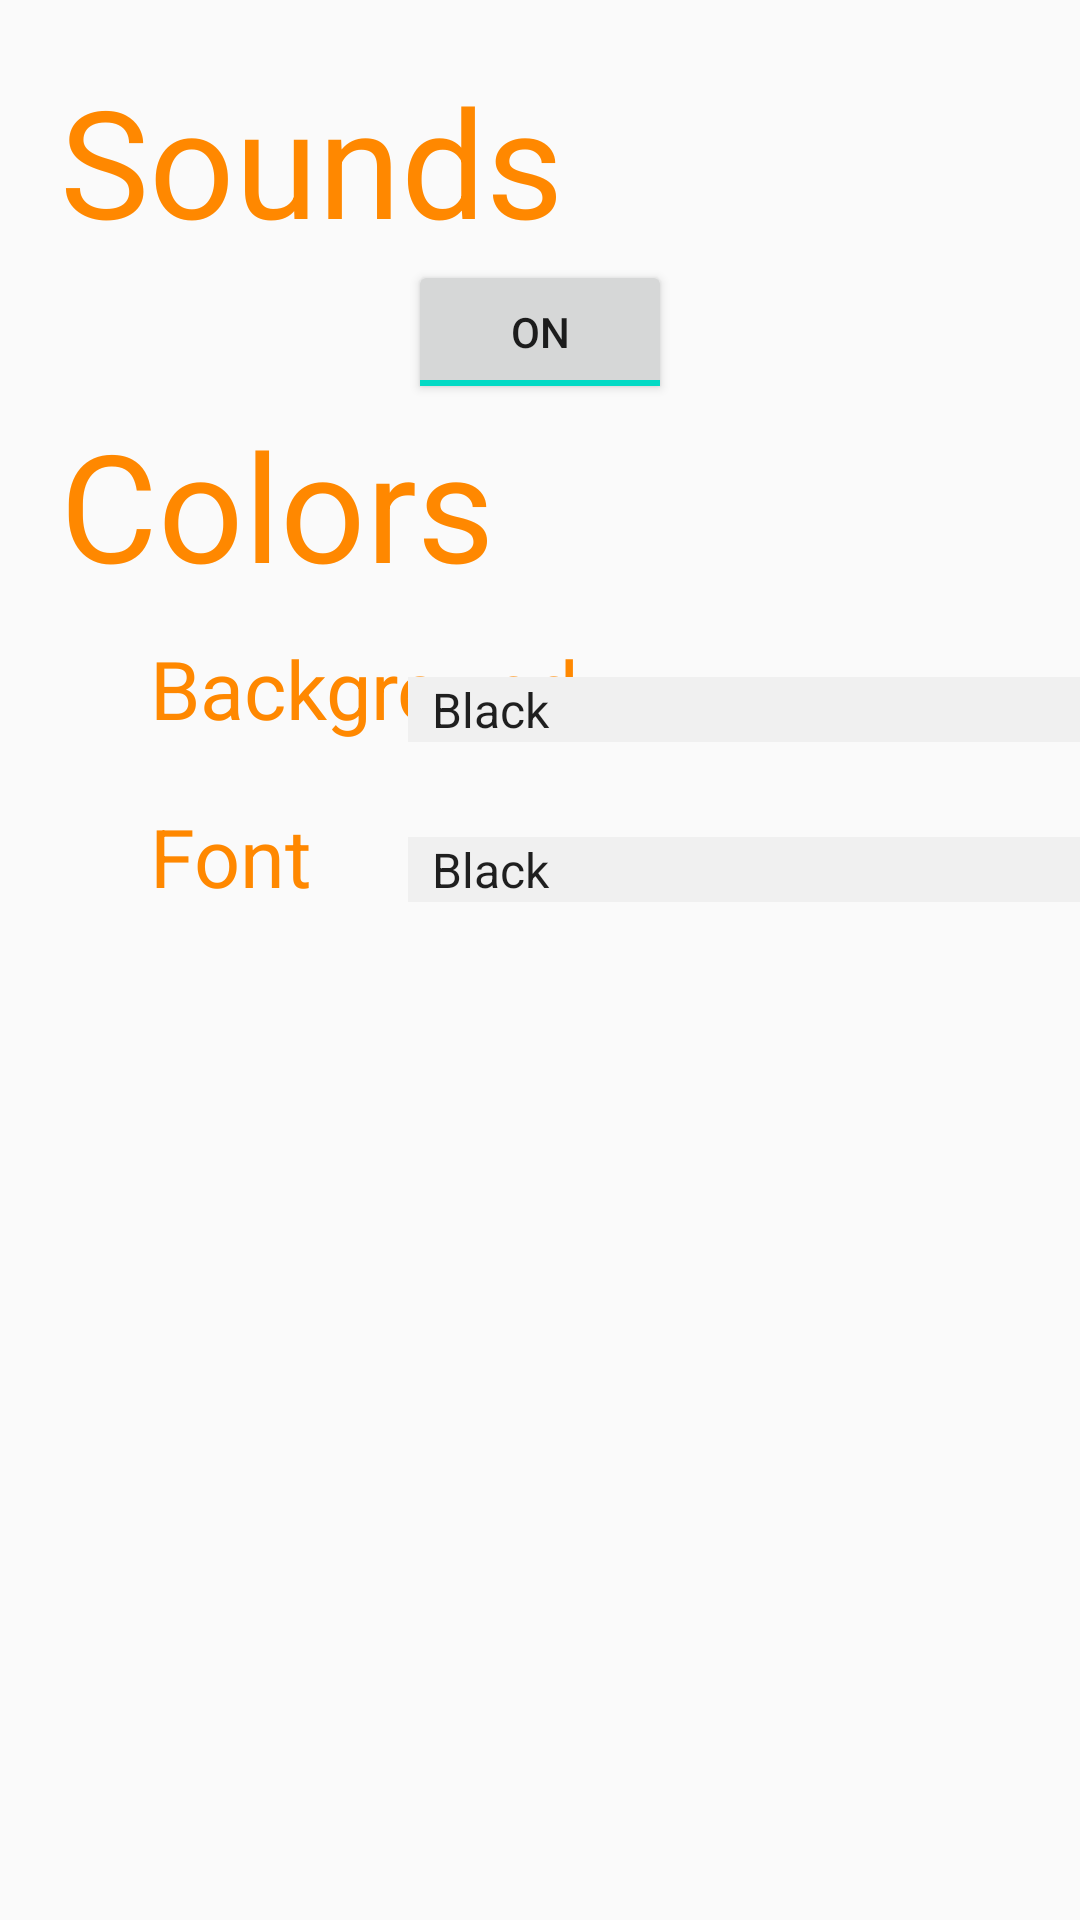

Reconstruct the res/layout file that produces this screen, plus the resources it refers to.
<!-- AndroidManifest.xml: application theme AppTheme -->
<!-- res/layout/settings.xml -->
<?xml version="1.0" encoding="utf-8"?>
<RelativeLayout xmlns:android="http://schemas.android.com/apk/res/android"
              xmlns:tools="http://schemas.android.com/tools"
              android:orientation="vertical"
              android:layout_width="match_parent"
              android:layout_height="match_parent"

    >

    <RelativeLayout
        android:layout_width="match_parent"
        android:layout_height="wrap_content"
        android:orientation="vertical"
        android:layout_alignParentTop="true"
        android:layout_alignParentLeft="true"
        android:layout_alignParentStart="true">

        <TextView
            android:id="@+id/sounds_text_view"
            android:layout_width="wrap_content"
            android:layout_height="wrap_content"
            android:paddingLeft="20dp"
            android:paddingTop="20dp"
            android:text="@string/settings_menu_sound"
            android:textColor="@android:color/holo_orange_dark"
            android:textSize="50dp"/>

        <ToggleButton
            android:id="@+id/sounds_toggle_button"
            android:layout_width="wrap_content"
            android:layout_height="wrap_content"
            android:layout_below="@id/sounds_text_view"
            android:layout_centerHorizontal="true"
            android:checked="true"
            android:text="@string/toggle_on"
            android:textOff="@string/toggle_off"
            android:textOn="@string/toggle_on"/>

        <TextView
            android:id="@+id/colors_text_view"
            android:layout_width="wrap_content"
            android:layout_height="wrap_content"
            android:text="@string/settings_menu_colors"
            android:layout_below="@id/sounds_toggle_button"
            android:textColor="@android:color/holo_orange_dark"
            android:textSize="50dp"
            android:paddingLeft="20dp"
            android:paddingBottom="10dp"
            />

        <TextView
            android:id="@+id/background_text_view"
            android:layout_width="wrap_content"
            android:layout_height="wrap_content"
            android:text="@string/settings_menu_background"
            android:layout_below="@id/colors_text_view"
            android:textColor="@android:color/holo_orange_dark"
            android:paddingLeft="50dp"
            android:textSize="27dp"/>

        <Spinner
            android:id="@+id/color_spinner"
            android:layout_width="match_parent"
            android:layout_height="wrap_content"
            android:layout_alignBaseline="@+id/font_text_view"
            android:layout_alignBottom="@+id/font_text_view"
            android:layout_alignLeft="@+id/spinner"
            android:layout_alignStart="@+id/spinner"
            android:layout_centerHorizontal="true"
            android:entries="@array/list_of_colors"
            android:background="#f0f0f0"
            android:popupBackground="#f0f0f0">


        </Spinner>

        <Spinner
            android:id="@+id/spinner"
            android:layout_width="match_parent"
            android:layout_height="wrap_content"
            android:layout_alignBottom="@+id/background_text_view"
            android:layout_alignLeft="@+id/sounds_toggle_button"
            android:layout_alignStart="@+id/sounds_toggle_button"
            android:entries="@array/list_of_colors"
            android:background="#f0f0f0"
            android:popupBackground="#f0f0f0">

        </Spinner>

        <TextView
            android:id="@+id/font_text_view"
            android:layout_width="wrap_content"
            android:layout_height="wrap_content"
            android:text="@string/settings_menu_font"
            android:layout_below="@id/background_text_view"
            android:textColor="@android:color/holo_orange_dark"
            android:paddingLeft="50dp"
            android:paddingTop="20dp"
            android:textSize="27dp"/>

    </RelativeLayout>

</RelativeLayout>
<!-- resources referenced by this layout -->
<resources>
  <string-array name="list_of_colors">
          <item>Black</item>
          <item>White</item>
          <item>Orange</item>
          <item>Yellow</item>
      </string-array>
  <string name="settings_menu_background">Background</string>
  <string name="settings_menu_colors">Colors</string>
  <string name="settings_menu_font">Font</string>
  <string name="settings_menu_sound">Sounds</string>
  <string name="toggle_off">Off</string>
  <string name="toggle_on">On</string>
  <style name="AppTheme" parent="Theme.AppCompat.Light.NoActionBar">
          
          <item name="colorPrimary">@color/colorPrimary</item>
          <item name="colorPrimaryDark">@color/colorPrimaryDark</item>
          <item name="colorAccent">@color/colorAccent</item>
      </style>
  <!-- not gathered from this repository: default colours our renderer supplied (Android Studio template values) -->
  <color name="colorPrimary">#FF6200EE</color>
  <color name="colorPrimaryDark">#FF3700B3</color>
  <color name="colorAccent">#FF03DAC5</color>
</resources>
